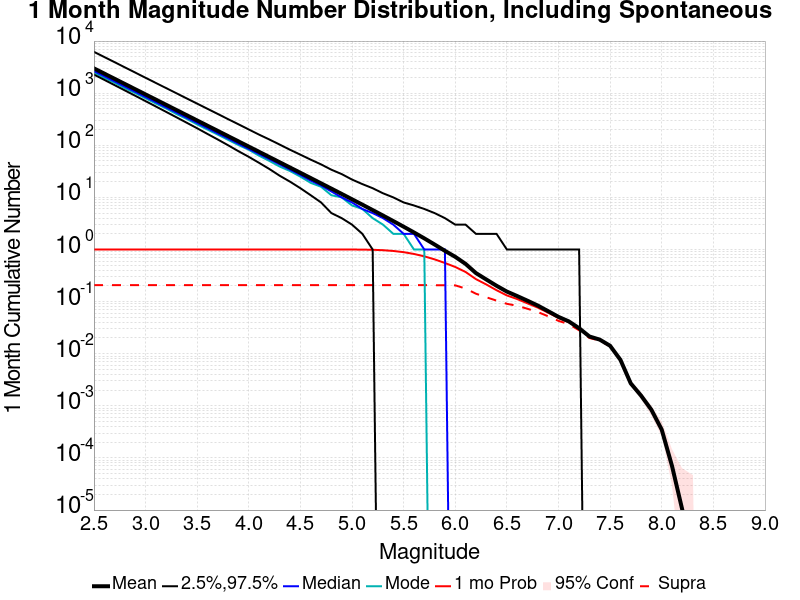

The table this chart was drawn from, first rows:
Mag, Mean, 2.5 %ile, 97.5 %ile, Median, Mode, 1 mo Probability, 1 mo Supra-Seis Prob
2.5, 2993, 2276, 6215, 2661, 2508, 1.0, 0.2068
2.6, 2377, 1803, 4949, 2114, 1947, 1.0, 0.2068
2.7, 1888, 1427, 3934, 1680, 1584, 1.0, 0.2068
2.8, 1500, 1128, 3126, 1335, 1239, 1.0, 0.2068
2.9, 1191, 892.0, 2485, 1062, 1004, 1.0, 0.2068
3.0, 946.3, 704.0, 1974, 844.0, 798.0, 1.0, 0.2068
3.1, 751.6, 555.0, 1570, 671.0, 632.0, 1.0, 0.2068
3.2, 597, 437.0, 1250, 533.0, 508.0, 1.0, 0.2068
3.3, 474.1, 344.0, 995.0, 424.0, 397.0, 1.0, 0.2068
3.4, 376.6, 270.0, 790.0, 337.0, 320.0, 1.0, 0.2068
3.5, 299.1, 212.0, 629.0, 268.0, 251.0, 1.0, 0.2068
3.6, 237.5, 165.0, 501.0, 213.0, 200.0, 1.0, 0.2068
3.7, 188.6, 129.0, 399.0, 169.0, 160.0, 1.0, 0.2068
3.8, 149.7, 100.0, 317.0, 135.0, 127.0, 1.0, 0.2068
3.9, 118.9, 77.0, 253.0, 107.0, 101.0, 1.0, 0.2068
4.0, 94.36, 60.0, 201.0, 85.0, 82.0, 1.0, 0.2068
4.1, 74.91, 46.0, 160.0, 68.0, 63.0, 1.0, 0.2068
4.2, 59.43, 35.0, 129.0, 54.0, 50.0, 1.0, 0.2068
4.3, 47.16, 26.0, 103.0, 43.0, 39.0, 1.0, 0.2068
4.4, 37.39, 20.0, 82.0, 34.0, 32.0, 1.0, 0.2068
4.5, 29.65, 15.0, 66.0, 27.0, 25.0, 1.0, 0.2068
4.6, 23.5, 11.0, 53.0, 21.0, 19.0, 1.0, 0.2068
4.7, 18.61, 8.0, 43.0, 17.0, 16.0, 1.0, 0.2068
4.8, 14.74, 5.0, 34.0, 13.0, 11.0, 1, 0.2068
4.9, 11.66, 4.0, 28.0, 10.0, 10.0, 0.9998, 0.2068
5.0, 9.205, 3.0, 22.0, 8.0, 7.0, 0.999, 0.2068
5.1, 7.261, 2.0, 18.0, 6.0, 6.0, 0.9959, 0.2068
5.2, 5.712, 1.0, 15.0, 5.0, 4.0, 0.9876, 0.2068
5.3, 4.486, 0.0, 12.0, 4.0, 3.0, 0.9699, 0.2068
5.4, 3.512, 0.0, 10.0, 3.0, 2.0, 0.9379, 0.2068
5.5, 2.74, 0.0, 8.0, 2.0, 2.0, 0.889, 0.2068
5.6, 2.126, 0.0, 7.0, 2.0, 1.0, 0.8216, 0.2068
5.7, 1.637, 0.0, 6.0, 1.0, 1.0, 0.7399, 0.2068
5.8, 1.247, 0.0, 5.0, 1.0, 0.0, 0.6466, 0.2068
5.9, 0.9429, 0.0, 4.0, 1.0, 0.0, 0.5513, 0.206
6.0, 0.7237, 0.0, 3.0, 0.0, 0.0, 0.4622, 0.2052
6.1, 0.5296, 0.0, 3.0, 0.0, 0.0, 0.3707, 0.1781
6.2, 0.3534, 0.0, 2.0, 0.0, 0.0, 0.2705, 0.1419
6.3, 0.2663, 0.0, 2.0, 0.0, 0.0, 0.2138, 0.1214
6.4, 0.2015, 0.0, 2.0, 0.0, 0.0, 0.1656, 0.1045
6.5, 0.1559, 0.0, 1.0, 0.0, 0.0, 0.1314, 0.09077
6.6, 0.1278, 0.0, 1.0, 0.0, 0.0, 0.112, 0.08324
6.7, 0.104, 0.0, 1.0, 0.0, 0.0, 0.09255, 0.07287
6.8, 0.08392, 0.0, 1.0, 0.0, 0.0, 0.07666, 0.06313
6.9, 0.06561, 0.0, 1.0, 0.0, 0.0, 0.06132, 0.05225
7.0, 0.05096, 0.0, 1.0, 0.0, 0.0, 0.04858, 0.04274
7.1, 0.04176, 0.0, 1.0, 0.0, 0.0, 0.04029, 0.03694
7.2, 0.03084, 0.0, 1.0, 0.0, 0.0, 0.03, 0.02816
7.3, 0.02143, 0.0, 0.0, 0.0, 0.0, 0.02099, 0.02002
7.4, 0.01864, 0.0, 0.0, 0.0, 0.0, 0.0183, 0.01788
7.5, 0.01421, 0.0, 0.0, 0.0, 0.0, 0.01401, 0.01388
7.6, 0.00764, 0.0, 0.0, 0.0, 0.0, 0.00753, 0.00748
7.7, 0.0027, 0.0, 0.0, 0.0, 0.0, 0.00269, 0.00267
7.8, 0.00157, 0.0, 0.0, 0.0, 0.0, 0.00157, 0.00156
7.9, 8.4E-4, 0.0, 0.0, 0.0, 0.0, 8.4E-4, 8.4E-4
8.0, 3.5E-4, 0.0, 0.0, 0.0, 0.0, 3.5E-4, 3.5E-4
8.1, 7.0E-5, 0.0, 0.0, 0.0, 0.0, 7.0E-5, 7.0E-5
8.2, 1.0E-5, 0.0, 0.0, 0.0, 0.0, 1.0E-5, 1.0E-5
8.3, 0.0, 0.0, 0.0, 0.0, 0.0, 0.0, 0.0
8.4, 0.0, 0.0, 0.0, 0.0, 0.0, 0.0, 0.0
... 6 more rows
